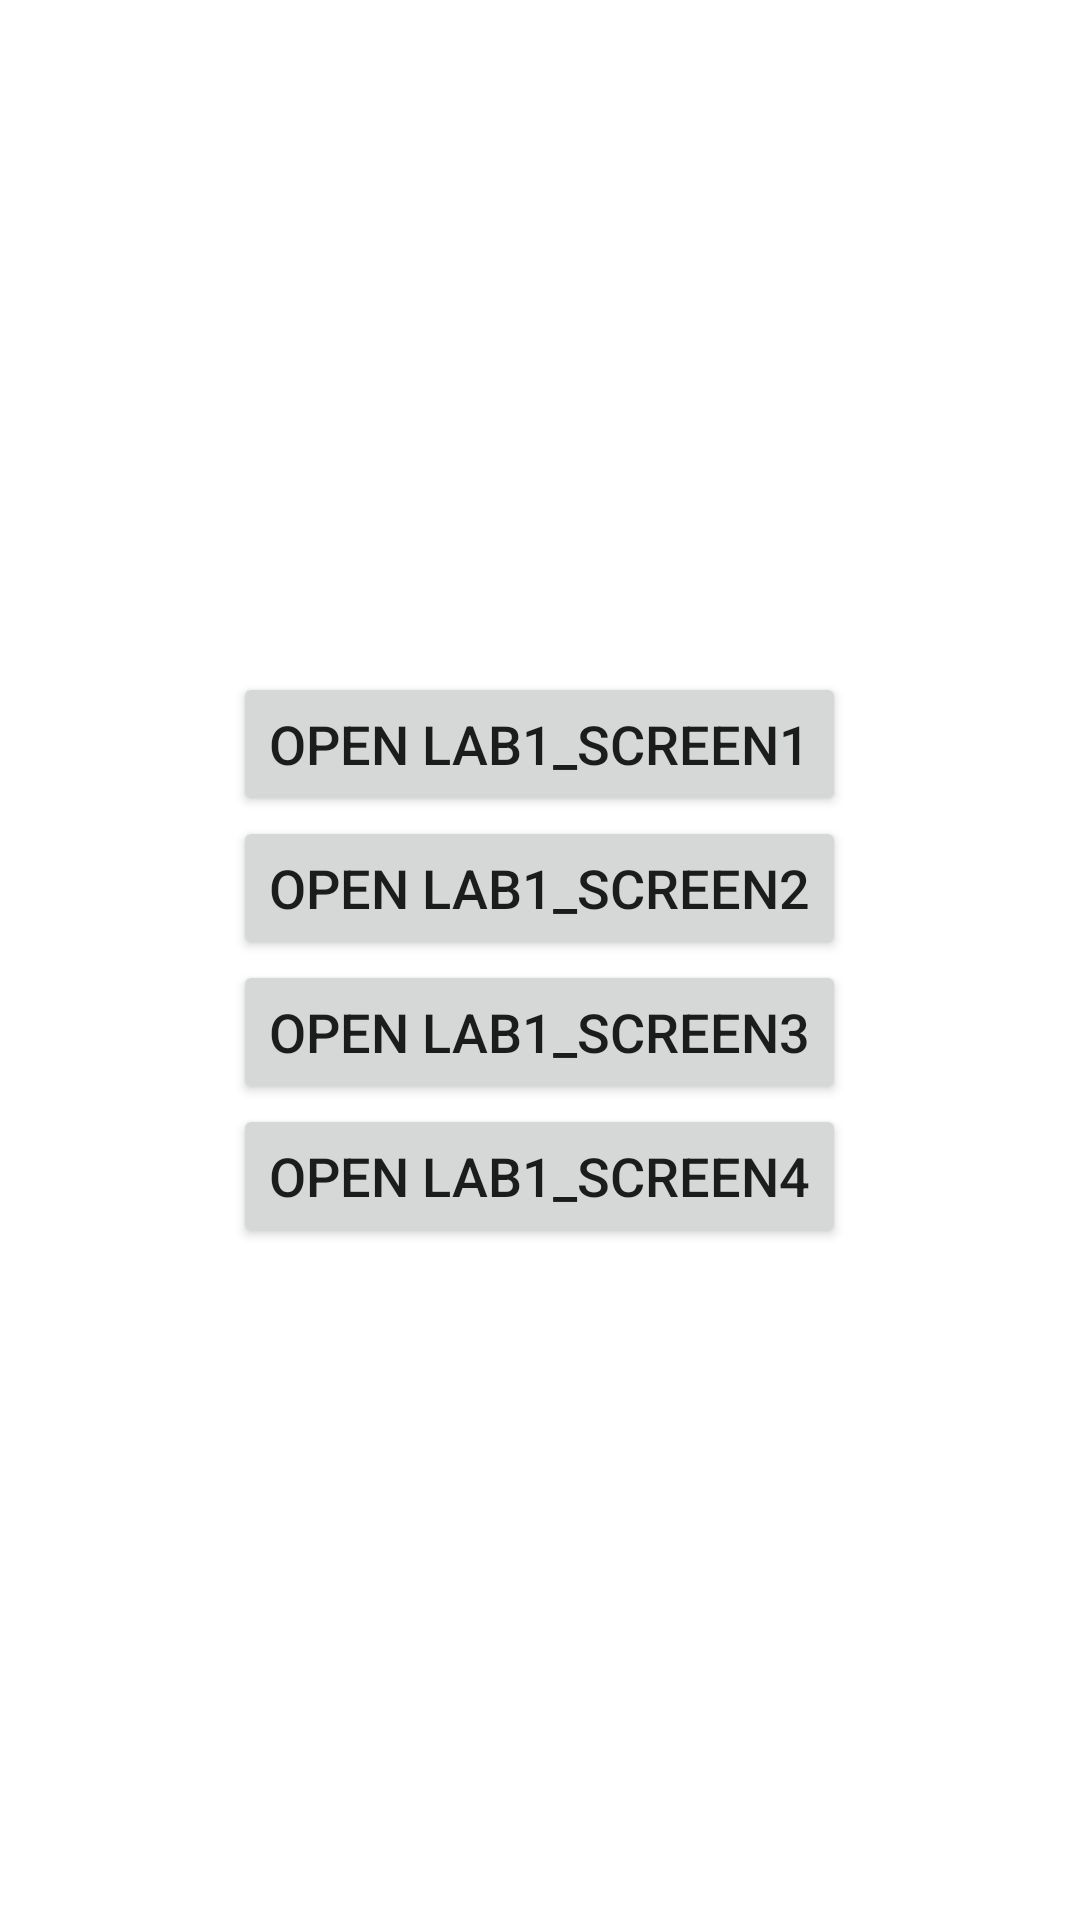

This screen was rendered from an Android layout file. Write that file and the resources it references.
<!-- AndroidManifest.xml: activity theme Theme.MyFirstApp -->
<!-- res/layout/activity_main.xml -->
<?xml version="1.0" encoding="utf-8"?>
<LinearLayout
    xmlns:android="http://schemas.android.com/apk/res/android"
    android:layout_width="match_parent"
    android:layout_height="match_parent"
    android:orientation="vertical"
    android:gravity="center"
    android:padding="20dp">

    <Button
        android:id="@+id/btnOpenScreen1"
        android:layout_width="wrap_content"
        android:layout_height="wrap_content"
        android:text="Open lab1_Screen1"
        android:textSize="18sp"/>
    <Button
        android:id="@+id/btnOpenScreen2"
        android:layout_width="wrap_content"
        android:layout_height="wrap_content"
        android:text="Open lab1_Screen2"
        android:textSize="18sp"/>
    <Button
    android:id="@+id/btnOpenScreen3"
    android:layout_width="wrap_content"
    android:layout_height="wrap_content"
    android:text="Open lab1_Screen3"
    android:textSize="18sp"/>
    <Button
        android:id="@+id/btnOpenScreen4"
        android:layout_width="wrap_content"
        android:layout_height="wrap_content"
        android:text="Open lab1_Screen4"
        android:textSize="18sp"/>
</LinearLayout>
<!-- resources referenced by this layout -->
<resources>
  <style name="Theme.MyFirstApp" parent="Base.Theme.MyFirstApp" />
  <style name="Base.Theme.MyFirstApp" parent="Theme.MaterialComponents.DayNight.DarkActionBar">
          
          
          <item name="colorPrimary">#800080</item> 
          <item name="colorPrimaryVariant">#6A0080</item>
          <item name="colorOnPrimary">#FFFFFF</item>
      </style>
</resources>
